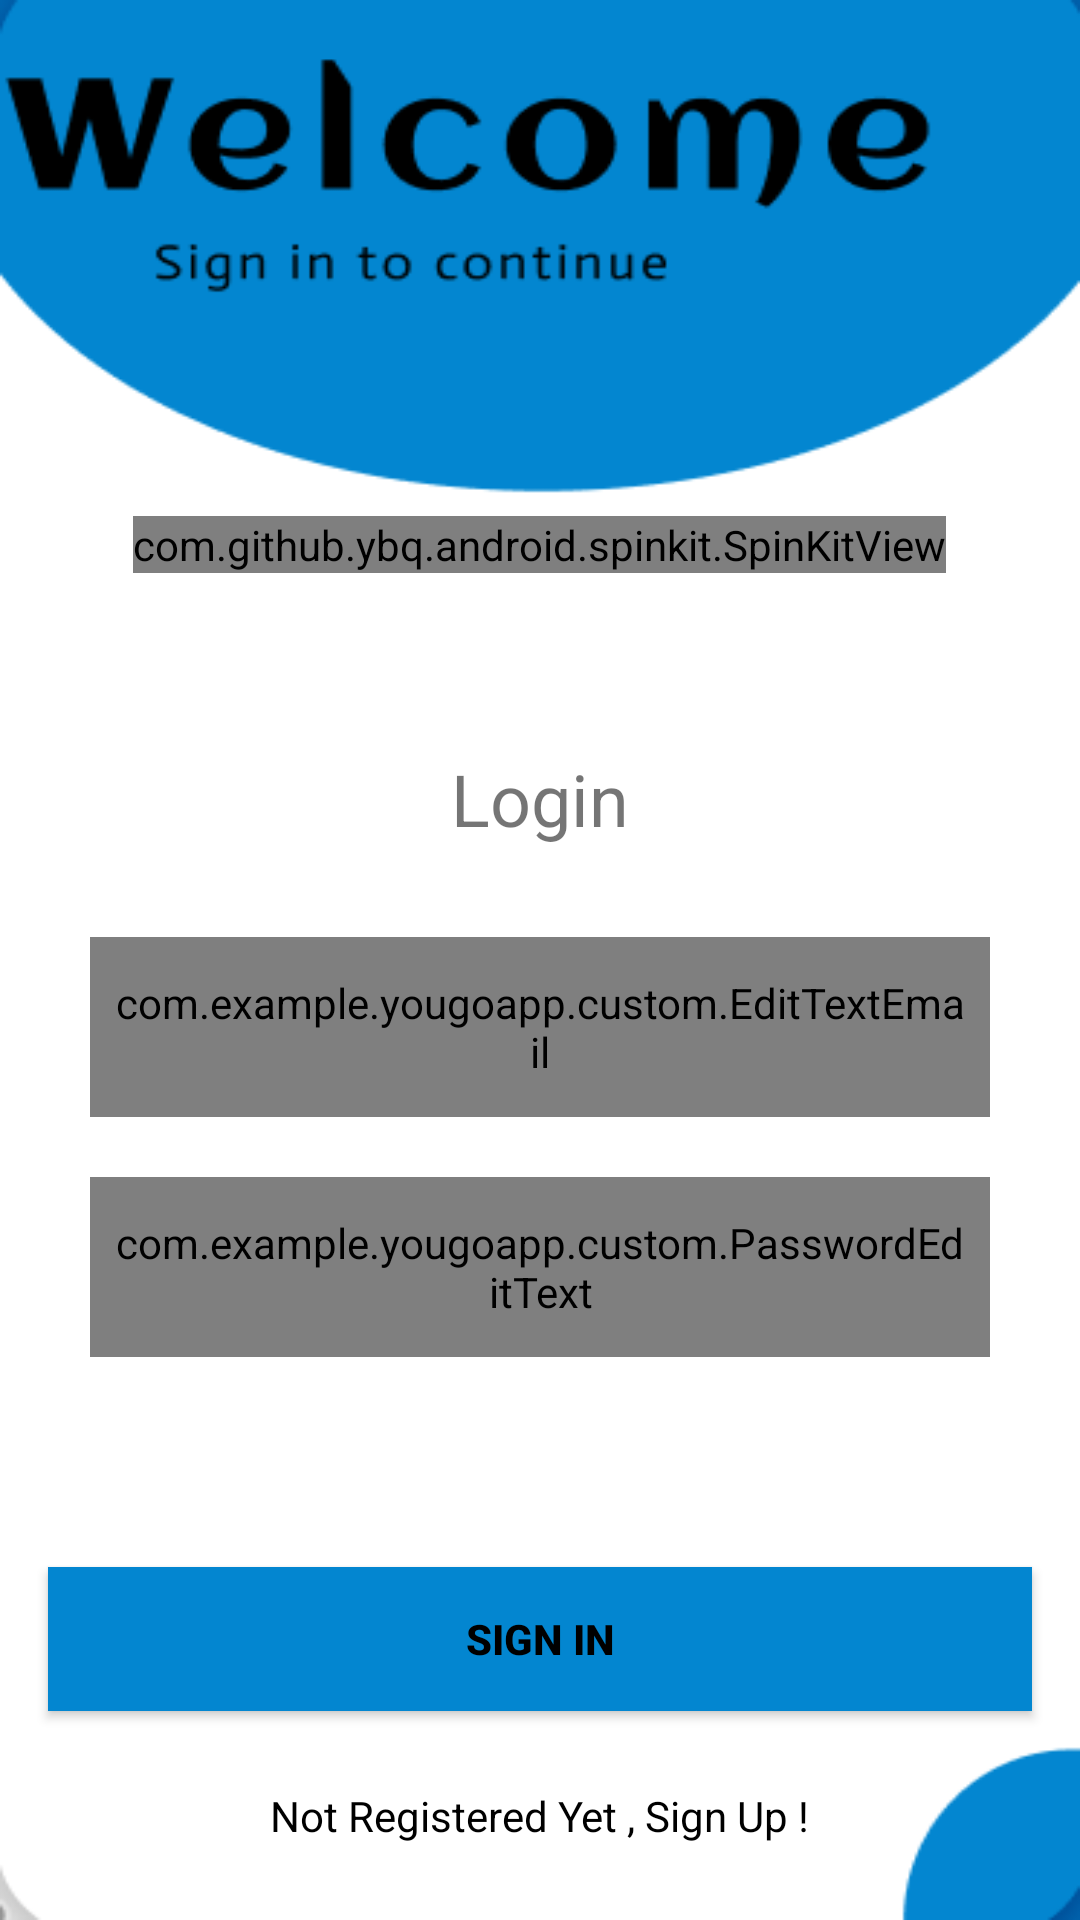

Produce the Android XML layout that renders to this screen, including the resource entries it uses.
<!-- AndroidManifest.xml: application theme Theme.YouGoApp -->
<!-- res/layout/activity_login.xml -->
<?xml version="1.0" encoding="utf-8"?>
<androidx.constraintlayout.widget.ConstraintLayout xmlns:android="http://schemas.android.com/apk/res/android"
    xmlns:app="http://schemas.android.com/apk/res-auto"
    xmlns:tools="http://schemas.android.com/tools"
    android:layout_width="match_parent"
    android:layout_height="match_parent"
    android:background="@drawable/signin_screen"
    tools:context=".ui.login.LoginActivity">

    <TextView
        android:id="@+id/textViewLogin"
        android:layout_width="wrap_content"
        android:layout_height="wrap_content"
        android:text="Login"
        android:textSize="24sp"
        android:layout_marginTop="250dp"
        app:layout_constraintTop_toTopOf="parent"
        app:layout_constraintStart_toStartOf="parent"
        app:layout_constraintEnd_toEndOf="parent" />

    <com.example.yougoapp.custom.EditTextEmail
        android:id="@+id/login_email"
        android:layout_width="300dp"
        android:layout_height="60dp"
        android:layout_marginTop="30dp"
        android:padding="8dp"
        android:hint="Email"
        android:drawableLeft="@drawable/baseline_email_24"
        android:drawablePadding="8dp"
        android:background="@drawable/edittext_background"
        app:layout_constraintTop_toBottomOf="@+id/textViewLogin"
        app:layout_constraintStart_toStartOf="parent"
        app:layout_constraintEnd_toEndOf="parent"
        app:layout_constraintHorizontal_bias="0.5" />

    <com.example.yougoapp.custom.PasswordEditText
        android:id="@+id/login_password"
        android:layout_width="300dp"
        android:layout_height="60dp"
        android:layout_marginTop="20dp"
        android:padding="8dp"
        android:hint="Password"
        android:inputType="textPassword"
        android:drawableLeft="@drawable/baseline_lock_24"
        android:drawablePadding="8dp"
        android:background="@drawable/edittext_background"
        app:layout_constraintTop_toBottomOf="@+id/login_email"
        app:layout_constraintStart_toStartOf="parent"
        app:layout_constraintEnd_toEndOf="parent"
        app:layout_constraintHorizontal_bias="0.5" />

    <androidx.appcompat.widget.AppCompatButton
        android:id="@+id/login_button"
        android:layout_width="0dp"
        android:layout_height="wrap_content"
        android:layout_marginHorizontal="16dp"
        android:background="@color/lightblue"
        android:text="Sign In"
        android:textColor="@color/black"
        android:textStyle="bold"
        app:layout_constraintBottom_toBottomOf="parent"
        app:layout_constraintEnd_toEndOf="parent"
        app:layout_constraintHorizontal_bias="0.5"
        app:layout_constraintStart_toStartOf="parent"
        app:layout_constraintTop_toBottomOf="@+id/login_password" />

    <com.github.ybq.android.spinkit.SpinKitView
        android:id="@+id/spin_kit"
        style="@style/SpinKitView.Large.Wave"
        android:layout_width="wrap_content"
        android:layout_height="wrap_content"
        android:layout_gravity="center"
        app:SpinKit_Color="@color/splash"
        app:layout_constraintBottom_toBottomOf="parent"
        app:layout_constraintEnd_toEndOf="parent"
        app:layout_constraintHorizontal_bias="0.498"
        app:layout_constraintStart_toStartOf="parent"
        app:layout_constraintTop_toTopOf="parent"
        app:layout_constraintVertical_bias="0.277" />

    <TextView
        android:id="@+id/textSignUp"
        android:layout_width="wrap_content"
        android:layout_height="wrap_content"
        android:textColor="@color/black"
        android:text="Not Registered Yet , Sign Up !"
        app:layout_constraintBottom_toBottomOf="parent"
        app:layout_constraintEnd_toEndOf="parent"
        app:layout_constraintHorizontal_bias="0.5"
        app:layout_constraintStart_toStartOf="parent"
        app:layout_constraintTop_toBottomOf="@+id/login_button" />

</androidx.constraintlayout.widget.ConstraintLayout>
<!-- resources referenced by this layout -->
<resources>
  <color name="black">#FF000000</color>
  <color name="lightblue">#0386D0</color>
  <color name="splash">#C4EDF5</color>
  <!-- drawable edittext_background (drawable) -->
  <?xml version="1.0" encoding="utf-8"?>
  <shape xmlns:android="http://schemas.android.com/apk/res/android"
      android:shape="rectangle">
      <solid
          android:color="@color/white"/>
      <corners
          android:radius="20dp"/>
      <stroke
          android:color="@color/grey"
          android:width="2dp"/>
  </shape>
  <!-- drawable signin_screen: png bitmap (drawable, 11053 bytes) -->
  <style name="Theme.YouGoApp" parent="Base.Theme.YouGoApp" />
  <color name="white">#FFFFFFFF</color>
  <color name="grey">#FFB8B8B8</color>
  <style name="Base.Theme.YouGoApp" parent="Theme.MaterialComponents.DayNight.NoActionBar">
          
          <item name="colorPrimary">#75C7EC</item>
      </style>
</resources>
